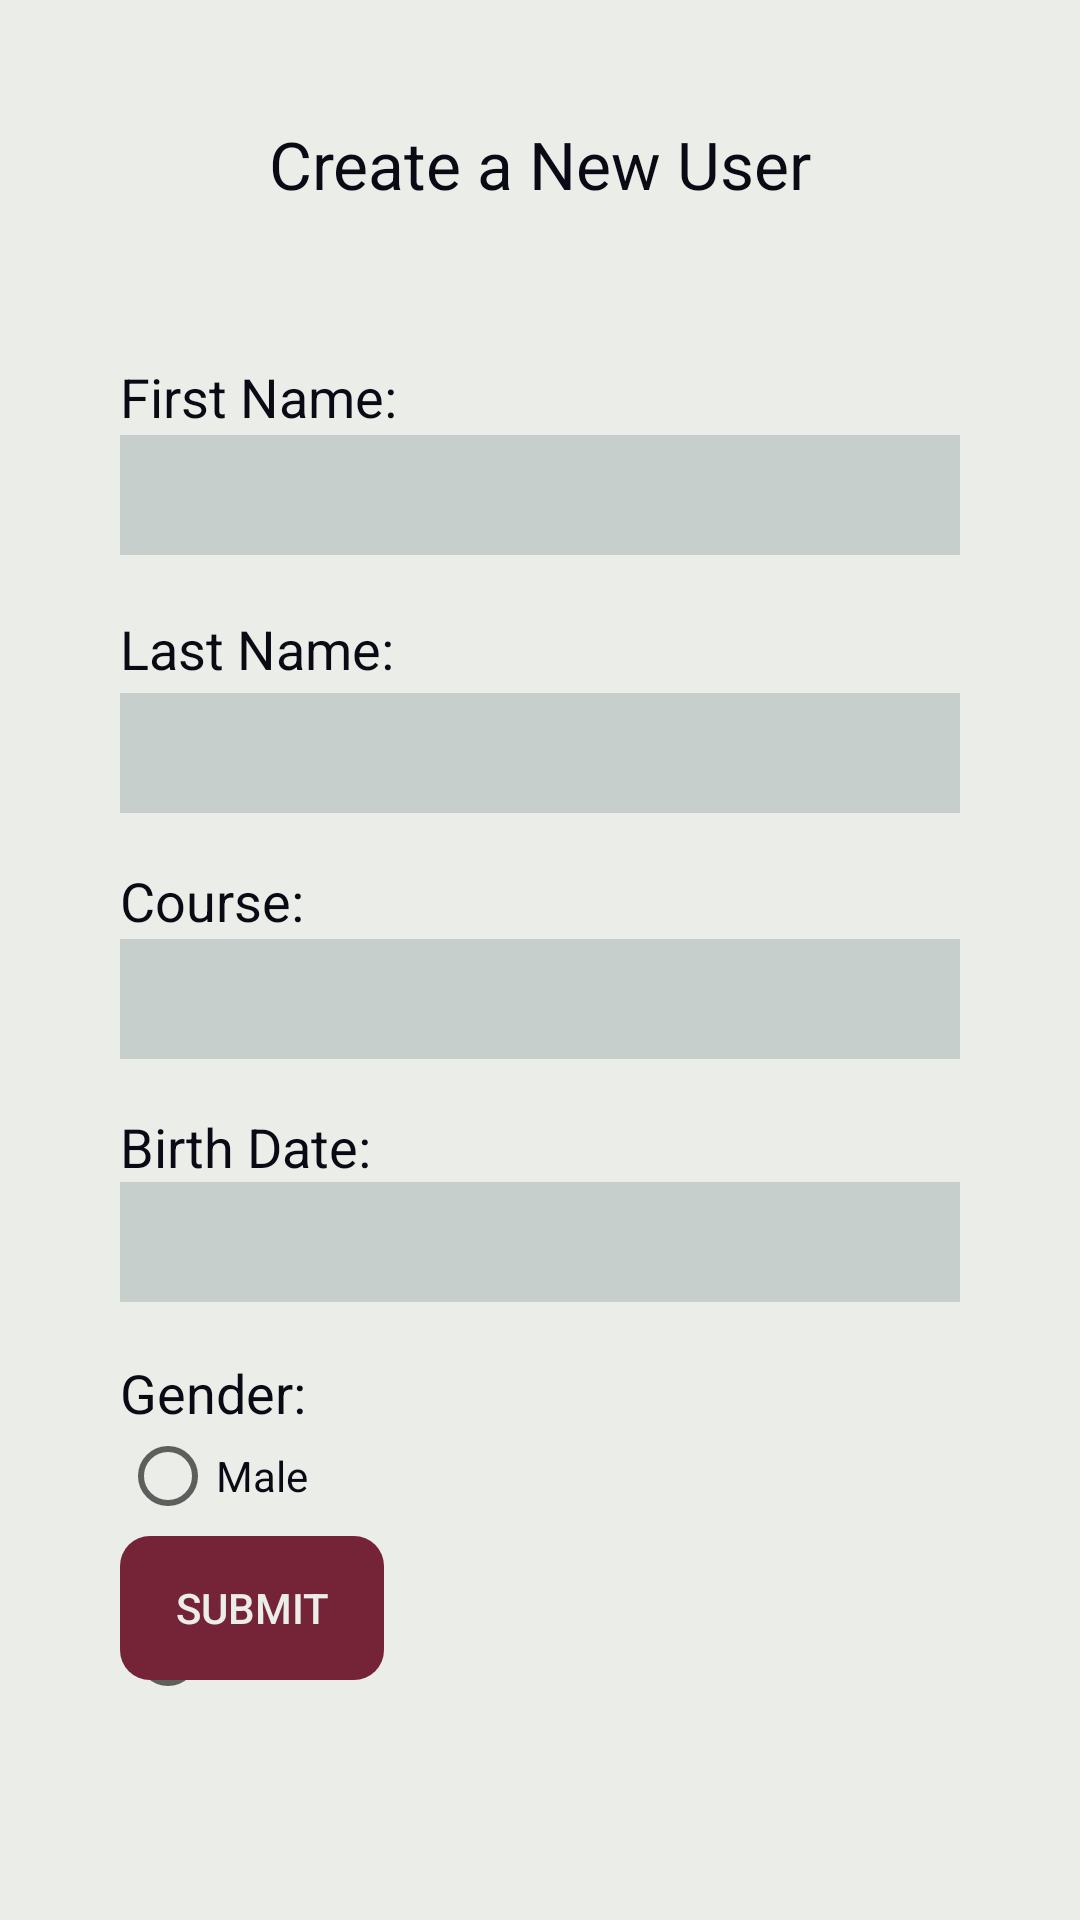

This screen was rendered from an Android layout file. Write that file and the resources it references.
<!-- AndroidManifest.xml: application theme MainTheme -->
<!-- res/layout/activity_setup.xml -->
<?xml version="1.0" encoding="utf-8"?>
<RelativeLayout xmlns:android="http://schemas.android.com/apk/res/android"
    xmlns:app="http://schemas.android.com/apk/res-auto"
    xmlns:tools="http://schemas.android.com/tools"
    android:layout_width="match_parent"
    android:layout_height="match_parent"
    tools:context=".SetupActivity">

    <TextView
        android:id="@+id/Title"
        android:layout_width="match_parent"
        android:layout_height="wrap_content"
        android:layout_marginStart="40dp"
        android:layout_marginTop="40dp"
        android:layout_marginEnd="40dp"
        android:textSize="22sp"
        android:gravity="center"
        android:text="Create a New User"
        android:textColor="?attr/colorOnBackground"/>

    <TextView
        android:id="@+id/Name"
        android:layout_width="wrap_content"
        android:layout_height="wrap_content"
        android:layout_alignParentStart="true"
        android:layout_alignParentTop="true"
        android:layout_marginStart="40dp"
        android:layout_marginTop="120dp"
        android:text="First Name:"
        android:textSize="18sp"
        android:textColor="?attr/colorOnBackground" />

    <EditText
        android:id="@+id/inName"
        android:layout_width="match_parent"
        android:layout_height="40dp"
        android:layout_alignParentTop="true"
        android:layout_marginStart="40dp"
        android:layout_marginTop="145dp"
        android:background="?attr/colorPrimary"
        android:layout_marginEnd="40dp"
        android:text=""
        android:textColor="?attr/colorOnPrimary" />

    <TextView
        android:id="@+id/LastName"
        android:layout_width="wrap_content"
        android:layout_height="wrap_content"
        android:layout_alignParentStart="true"
        android:layout_alignParentTop="true"
        android:layout_marginStart="40dp"
        android:layout_marginTop="204dp"
        android:text="Last Name:"
        android:textColor="?attr/colorOnBackground"
        android:textSize="18sp" />

    <EditText
        android:id="@+id/inLastName"
        android:layout_width="match_parent"
        android:layout_height="40dp"
        android:layout_alignParentTop="true"
        android:layout_centerVertical="true"
        android:layout_marginStart="40dp"
        android:layout_marginEnd="40dp"
        android:layout_marginTop="231dp"
        android:background="?attr/colorPrimary"
        android:text=""
        android:textColor="?attr/colorOnPrimary" />

    <TextView
        android:id="@+id/curso"
        android:layout_width="wrap_content"
        android:layout_height="wrap_content"
        android:layout_alignParentStart="true"
        android:layout_alignParentTop="true"
        android:layout_centerVertical="true"
        android:layout_marginStart="40dp"
        android:layout_marginTop="288dp"
        android:text="Course:"
        android:textColor="?attr/colorOnBackground"
        android:textSize="18sp" />

    <EditText
        android:id="@+id/inCurso"
        android:layout_width="match_parent"
        android:layout_height="40dp"
        android:layout_alignParentTop="true"
        android:layout_centerInParent="true"
        android:layout_marginStart="40dp"
        android:layout_marginTop="313dp"
        android:layout_marginEnd="40dp"
        android:background="?attr/colorPrimary"
        android:textColor="?attr/colorOnPrimary" />

    <TextView
        android:id="@+id/birthdate"
        android:layout_width="wrap_content"
        android:layout_height="wrap_content"
        android:layout_alignParentStart="true"
        android:layout_alignParentTop="true"
        android:layout_centerVertical="true"
        android:layout_marginStart="40dp"
        android:layout_marginTop="370dp"
        android:text="Birth Date:"
        android:textColor="?attr/colorOnBackground"
        android:textSize="18sp" />

    <EditText
        android:id="@+id/editTextDate"
        android:layout_width="match_parent"
        android:layout_height="40dp"
        android:layout_alignParentTop="true"
        android:layout_centerInParent="true"
        android:layout_marginStart="40dp"
        android:layout_marginTop="394dp"
        android:layout_marginEnd="40dp"
        android:background="?attr/colorPrimary"
        android:ems="10"
        android:inputType="date"
        android:textColor="?attr/colorOnPrimary" />

    <TextView
        android:id="@+id/gender"
        android:layout_width="wrap_content"
        android:layout_height="wrap_content"
        android:layout_alignParentStart="true"
        android:layout_alignParentTop="true"
        android:layout_centerVertical="true"
        android:layout_marginStart="40dp"
        android:layout_marginTop="452dp"
        android:text="Gender:"
        android:textColor="?attr/colorOnBackground"
        android:textSize="18sp" />

    <RadioGroup
        android:id="@+id/group"
        android:layout_width="148dp"
        android:layout_height="wrap_content"
        android:layout_alignParentStart="true"
        android:layout_alignParentTop="true"
        android:layout_marginStart="40dp"
        android:layout_marginTop="477dp">

        <RadioButton
            android:id="@+id/male_btn"
            android:layout_width="wrap_content"
            android:layout_height="30dp"
            android:onClick="checkButton"
            android:text="Male"
            android:textColor="?attr/colorOnBackground">

        </RadioButton>

        <RadioButton
            android:id="@+id/female_btn"
            android:layout_width="wrap_content"
            android:layout_height="30dp"
            android:onClick="checkButton"
            android:text="Female"
            android:textColor="?attr/colorOnBackground">

        </RadioButton>

        <RadioButton
            android:id="@+id/other_btn"
            android:layout_width="wrap_content"
            android:layout_height="30dp"
            android:onClick="checkButton"
            android:text="Other"
            android:textColor="?attr/colorOnBackground">

        </RadioButton>

    </RadioGroup>

    <androidx.appcompat.widget.AppCompatButton
        android:id="@+id/submit_btn"
        android:layout_width="wrap_content"
        android:layout_height="wrap_content"
        android:layout_alignParentBottom="true"
        android:layout_marginStart="40dp"
        android:layout_marginBottom="80dp"
        android:background="@drawable/roundstyle"
        android:backgroundTint="?attr/colorSecondary"
        android:text="Submit"
        android:textColor="?attr/colorOnSecondary">

    </androidx.appcompat.widget.AppCompatButton>

</RelativeLayout>
<!-- resources referenced by this layout -->
<resources>
  <!-- drawable roundstyle (drawable) -->
  <?xml version="1.0" encoding="utf-8"?>
  <shape xmlns:android="http://schemas.android.com/apk/res/android">
      android:shape="rectangle">
      <corners
          android:radius="10dp"
          android:elevation="2dp"
          />
  </shape>
  <style name="MainTheme" parent="Theme.MaterialComponents.DayNight.NoActionBar">
          
          <item name="colorPrimary">@color/gray1</item> 
          <item name="colorOnPrimary">@color/black</item> 
          
          <item name="colorSecondary">@color/mediumred</item>
          <item name="colorOnSecondary">@color/white</item>
          
          <item name="android:background">@color/white</item>
          <item name="colorOnBackground">@color/black</item>
          
          <item name="android:statusBarColor">@color/white</item>
          <item name="android:windowLightStatusBar">true</item>
          
      </style>
  <color name="gray1">#c7cfcc</color>
  <color name="black">#090a14</color>
  <color name="mediumred">#752438</color>
  <color name="white">#ebede9</color>
</resources>
